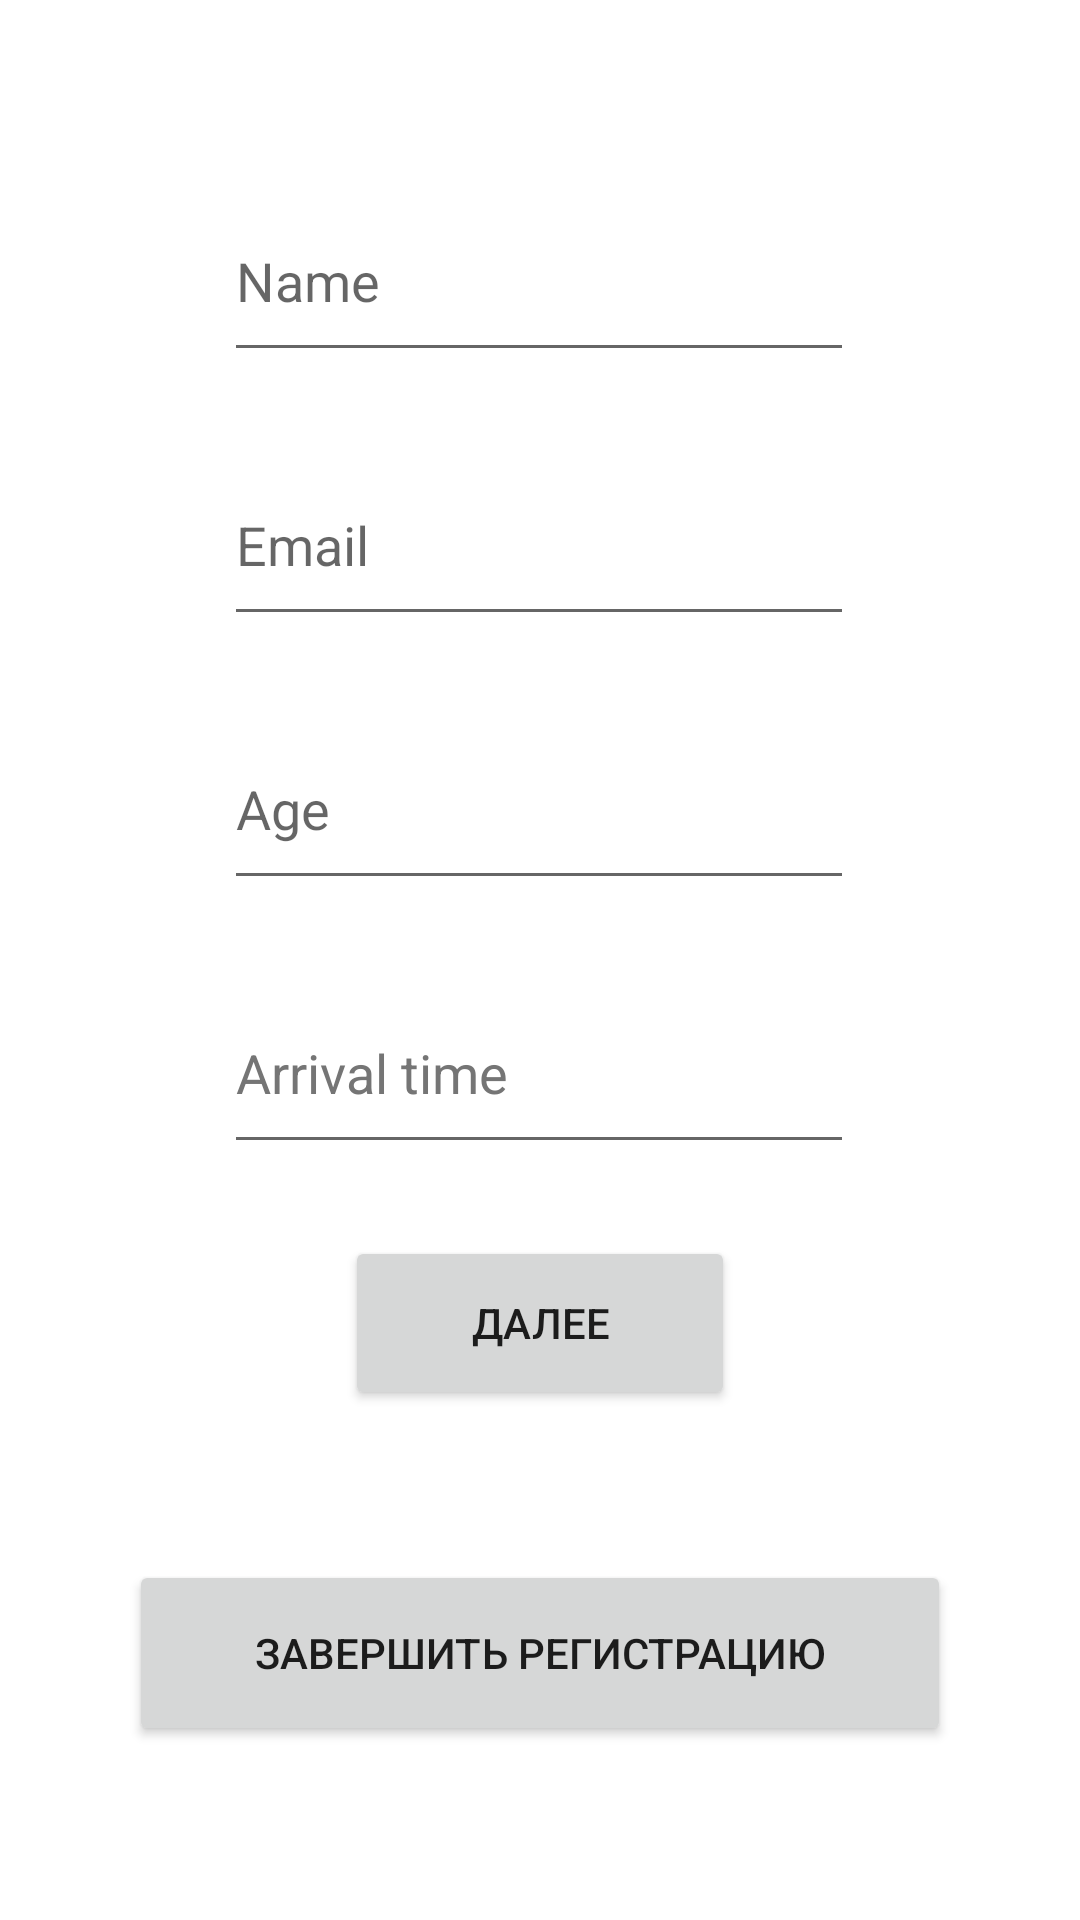

Here is an Android app screen rendered from its layout file. Give the layout XML and the strings, colors and styles it references.
<!-- AndroidManifest.xml: application theme Theme.Test_2_2 -->
<!-- res/layout/fragment_first.xml -->
<?xml version="1.0" encoding="utf-8"?>
<androidx.constraintlayout.widget.ConstraintLayout xmlns:android="http://schemas.android.com/apk/res/android"
    xmlns:app="http://schemas.android.com/apk/res-auto"
    xmlns:tools="http://schemas.android.com/tools"
    android:layout_width="match_parent"
    android:layout_height="match_parent"
    tools:context=".FirstFragment">

    <EditText
        android:id="@+id/personName"
        android:layout_width="wrap_content"
        android:layout_height="wrap_content"
        android:layout_marginTop="60dp"
        android:layout_weight="1"
        android:ems="10"
        android:hint="@string/name"
        android:importantForAutofill="no"
        android:inputType="textPersonName"
        android:minHeight="64dp"
        app:layout_constraintEnd_toEndOf="parent"
        app:layout_constraintHorizontal_bias="0.497"
        app:layout_constraintStart_toStartOf="parent"
        app:layout_constraintTop_toTopOf="parent" />

    <EditText
        android:id="@+id/personEmail"
        android:layout_width="wrap_content"
        android:layout_height="wrap_content"
        android:layout_marginTop="24dp"
        android:ems="10"
        android:hint="@string/email"
        android:importantForAutofill="no"
        android:inputType="textEmailAddress"
        android:minHeight="64dp"
        app:layout_constraintEnd_toEndOf="parent"
        app:layout_constraintHorizontal_bias="0.497"
        app:layout_constraintStart_toStartOf="parent"
        app:layout_constraintTop_toBottomOf="@+id/personName" />

    <EditText
        android:id="@+id/personAge"
        android:layout_width="wrap_content"
        android:layout_height="wrap_content"
        android:layout_marginTop="24dp"
        android:ems="10"
        android:hint="@string/age"
        android:importantForAutofill="no"
        android:inputType="number"
        android:minHeight="64dp"
        app:layout_constraintEnd_toEndOf="parent"
        app:layout_constraintHorizontal_bias="0.497"
        app:layout_constraintStart_toStartOf="parent"
        app:layout_constraintTop_toBottomOf="@+id/personEmail" />

    <EditText
        android:id="@+id/textTime"
        android:layout_width="wrap_content"
        android:layout_height="wrap_content"
        android:layout_marginTop="24dp"
        android:clickable="false"
        android:cursorVisible="false"
        android:ems="10"
        android:focusable="false"
        android:focusableInTouchMode="false"
        android:hint="@string/arrival_time"
        android:importantForAutofill="no"
        android:inputType="time"
        android:minHeight="64dp"
        android:textColorHint="#757575"
        app:layout_constraintEnd_toEndOf="parent"
        app:layout_constraintHorizontal_bias="0.497"
        app:layout_constraintStart_toStartOf="parent"
        app:layout_constraintTop_toBottomOf="@+id/personAge" />

    <Button
        android:id="@+id/end_regist_btn"
        android:layout_width="274dp"
        android:layout_height="62dp"
        android:layout_marginTop="50dp"
        android:text="@string/end_registration"
        app:layout_constraintEnd_toEndOf="parent"
        app:layout_constraintStart_toStartOf="parent"
        app:layout_constraintTop_toBottomOf="@+id/further" />

    <Button
        android:id="@+id/further"
        android:layout_width="130dp"
        android:layout_height="58dp"
        android:layout_marginTop="24dp"
        android:text="@string/forward"
        app:layout_constraintEnd_toEndOf="parent"
        app:layout_constraintStart_toStartOf="parent"
        app:layout_constraintTop_toBottomOf="@+id/textTime" />

</androidx.constraintlayout.widget.ConstraintLayout>
<!-- resources referenced by this layout -->
<resources>
  <string name="age">Age</string>
  <string name="arrival_time">Arrival time</string>
  <string name="email">Email</string>
  <string name="end_registration">Завершить регистрацию</string>
  <string name="forward">Далее</string>
  <string name="name">Name</string>
  <style name="Theme.Test_2_2" parent="Theme.MaterialComponents.DayNight.DarkActionBar">
          
          <item name="colorPrimary">@color/purple_500</item>
          <item name="colorPrimaryVariant">@color/purple_700</item>
          <item name="colorOnPrimary">@color/white</item>
          
          <item name="colorSecondary">@color/teal_200</item>
          <item name="colorSecondaryVariant">@color/teal_700</item>
          <item name="colorOnSecondary">@color/black</item>
          
          <item name="android:statusBarColor">?attr/colorPrimaryVariant</item>
          
      </style>
  <!-- not gathered from this repository: default colours our renderer supplied (Android Studio template values) -->
  <color name="purple_500">#FF6200EE</color>
  <color name="purple_700">#FF3700B3</color>
  <color name="teal_200">#FF03DAC5</color>
  <color name="teal_700">#FF018786</color>
  <color name="black">#FF000000</color>
  <color name="white">#FFFFFFFF</color>
</resources>
